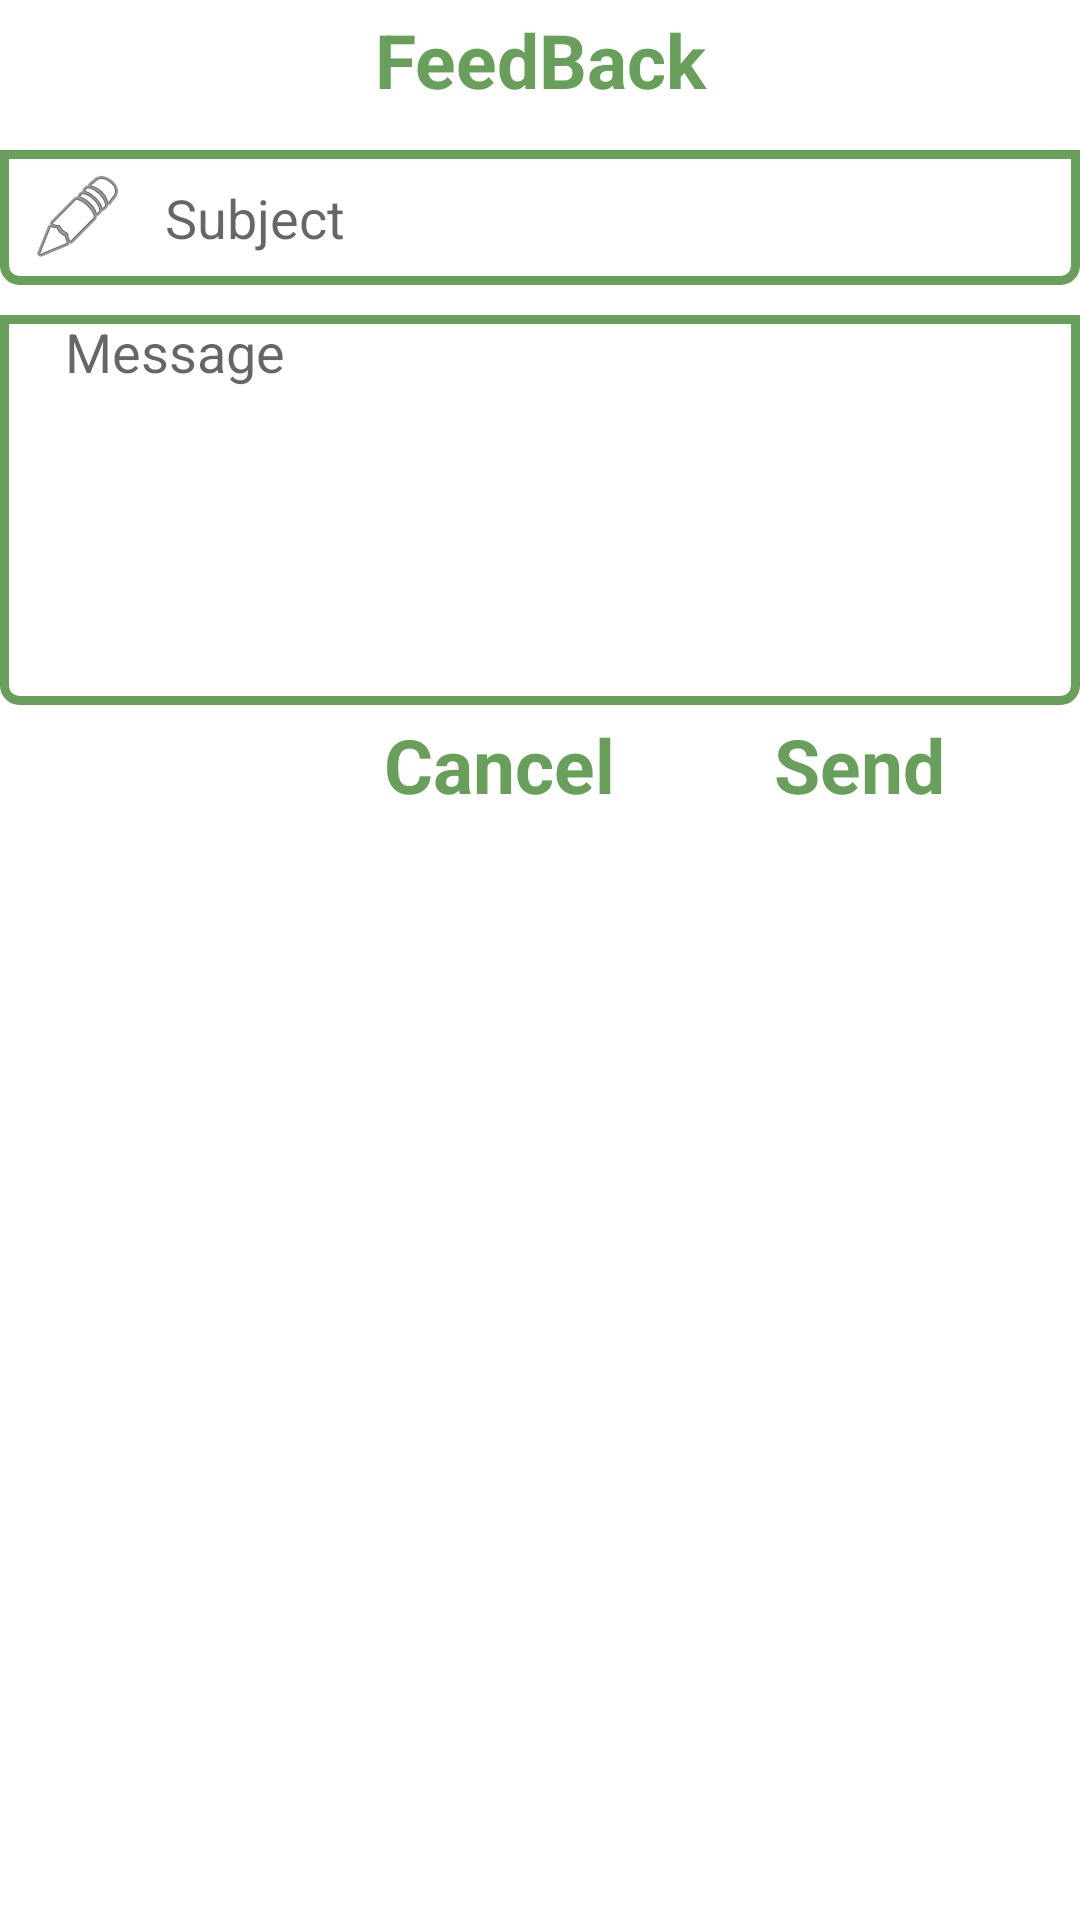

Reconstruct the res/layout file that produces this screen, plus the resources it refers to.
<!-- AndroidManifest.xml: fallback theme Theme.MaterialComponents.DayNight.NoActionBar -->
<!-- res/layout/feedback.xml -->
<?xml version="1.0" encoding="utf-8"?>
<LinearLayout
    xmlns:android="http://schemas.android.com/apk/res/android"
    xmlns:tools="http://schemas.android.com/tools"
    android:orientation="vertical" android:layout_width="match_parent"
    android:layout_height="match_parent">


    <TextView
        android:text="FeedBack"
        android:textSize="25dp"
        android:textStyle="bold"
        android:gravity="center"
        android:textColor="@color/colorPrimaryDark"
        android:layout_width="match_parent"
        android:layout_height="40dp" />
    
    
    
    
    
    
    
    
    

    <EditText
        android:layout_width="match_parent"
        android:hint="   Subject"
        android:layout_marginTop="10dp"
        android:paddingLeft="10dp"
        android:layout_height="45dp"
        android:background="@drawable/shapforlistin"
        android:capitalize="sentences"
        android:inputType="textCapSentences"
        android:ems="10"
        android:drawableLeft="@android:drawable/ic_menu_edit"
        android:id="@+id/subject" />

    <EditText
        android:layout_width="match_parent"
        android:layout_height="130dp"
        android:background="@drawable/shapforlistin"
        android:inputType="textCapSentences"
        android:hint="     Message"
        android:layout_marginTop="10dp"
        android:ems="10"
        android:gravity="left"
        android:id="@+id/message" />

    <LinearLayout
        android:orientation="horizontal"
        android:layout_width="match_parent"
        android:layout_height="match_parent"
        android:weightSum="3">

        <TextView
            android:text="Cancel"
            android:textSize="25dp"
            android:layout_width="0dp"
            android:gravity="right|center"
            android:textStyle="bold"
            android:paddingRight="35dp"
            android:textColor="@color/colorPrimaryDark"
            android:layout_height="40dp"
            android:id="@+id/cancel"
            android:layout_weight="2" />

        <TextView
            android:text="Send"
            android:gravity="right|center"
            android:textStyle="bold"
            android:textSize="25dp"
            android:paddingRight="45dp"
            android:layout_width="0dp"
            android:textColor="@color/colorPrimaryDark"
            android:layout_height="40dp"
            android:id="@+id/send"
            android:layout_weight="1" />

    </LinearLayout>

</LinearLayout>
<!-- resources referenced by this layout -->
<resources>
  <color name="colorPrimaryDark">#689f5a</color>
  <!-- drawable shapforlistin (drawable-xhdpi) -->
  <?xml version="1.0" encoding="utf-8"?>
  <shape xmlns:android="http://schemas.android.com/apk/res/android"
      android:shape="rectangle" >
  
      
      <solid
          android:color="#ffffff" >
      </solid>
  
      
      <stroke
          android:width="3dp"
          android:color="@color/colorPrimaryDark" >
      </stroke>
  
      
      <corners
          android:radius="5dp"
          android:topRightRadius="0dp"
          android:topLeftRadius="0dp">
      </corners>
  
  </shape>
</resources>
